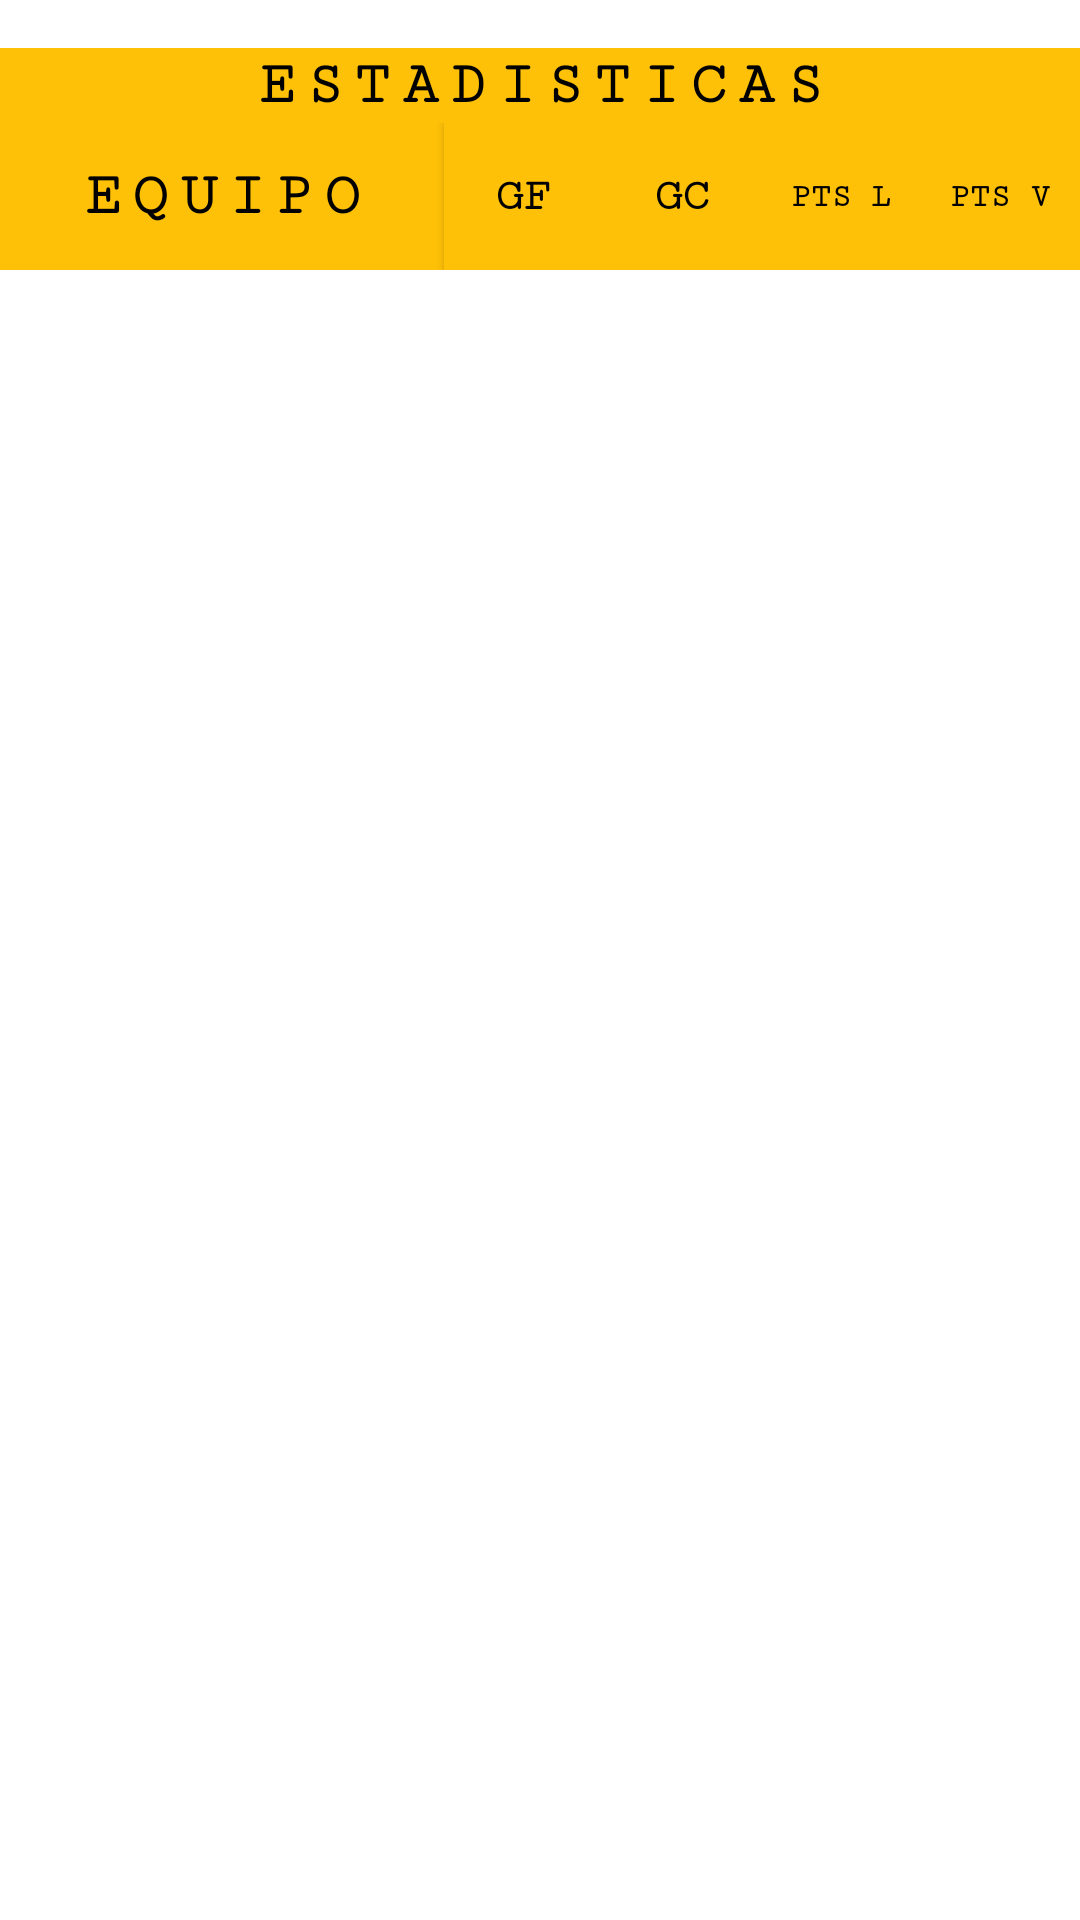

Write the Android layout XML for this screen, with the resource values it uses.
<!-- AndroidManifest.xml: application theme Theme.AsocBasquetMort -->
<!-- res/layout/activity_estadisticas.xml -->
<?xml version="1.0" encoding="utf-8"?>
<androidx.constraintlayout.widget.ConstraintLayout xmlns:android="http://schemas.android.com/apk/res/android"
    xmlns:app="http://schemas.android.com/apk/res-auto"
    xmlns:tools="http://schemas.android.com/tools"
    android:layout_width="match_parent"
    android:layout_height="match_parent"
    android:background="@drawable/fondo"
    tools:context=".EstadisticasActivity">

    
    <TextView
        android:id="@+id/tituloEstadisticas"
        android:layout_width="match_parent"
        android:layout_height="25sp"
        android:layout_marginTop="16dp"
        android:text="ESTADISTICAS"
        android:gravity="center"
        android:background="#FFC107"
        android:textStyle="bold"
        android:textColor="#000000"
        android:fontFamily="serif-monospace"
        android:textSize="20sp"
        android:letterSpacing="0.2"
        app:layout_constraintEnd_toEndOf="parent"
        app:layout_constraintStart_toStartOf="parent"
        app:layout_constraintTop_toTopOf="parent" />

    <TableRow
        android:id="@+id/filaEncabezadoEst"
        android:layout_width="match_parent"
        android:layout_height="wrap_content"
        android:gravity="center"
        app:layout_constraintEnd_toEndOf="parent"
        app:layout_constraintStart_toStartOf="parent"
        app:layout_constraintTop_toBottomOf="@+id/tituloEstadisticas">

        

        <TextView
            android:id="@+id/textView12"
            android:layout_width="0dp"
            android:layout_height="match_parent"
            android:layout_weight="2.8"
            android:background="#FFC107"
            android:fontFamily="serif-monospace"
            android:gravity="center"
            android:letterSpacing="0.2"
            android:text="EQUIPO"
            android:textColor="#000000"
            android:textSize="20sp"
            android:textStyle="bold" />

        <Button
            android:id="@+id/btnGF"
            android:layout_width="0dp"
            android:layout_height="match_parent"
            android:layout_weight="1"
            android:background="#FFC107"
            android:fontFamily="serif-monospace"
            android:letterSpacing="0.0000"
            android:onClick="clickTablaGF"
            android:text="GF"
            android:gravity="center"
            android:textColor="#000000"
            android:textSize="15sp"
            android:textStyle="bold"
            app:backgroundTint="#FFC107" />

        <Button
            android:id="@+id/btnGC"
            android:layout_width="0dp"
            android:layout_height="match_parent"
            android:layout_weight="1"
            android:background="#FFC107"
            android:fontFamily="serif-monospace"
            android:letterSpacing="0.0000"
            android:onClick="clickTablaGC"
            android:text="GC"
            android:gravity="center"
            android:textColor="#000000"
            android:textSize="15sp"
            android:textStyle="bold"
            app:backgroundTint="#FFC107" />

        <Button
            android:id="@+id/btnPTSL"
            android:layout_width="0dp"
            android:layout_height="match_parent"
            android:layout_weight="1"
            android:background="#FFC107"
            android:fontFamily="serif-monospace"
            android:letterSpacing="0.0000"
            android:onClick="clickTablaPTSL"
            android:text="Pts L"
            android:gravity="center"
            android:textColor="#000000"
            android:textSize="11sp"
            android:textStyle="bold"
            app:backgroundTint="#FFC107" />

        <Button
            android:id="@+id/btnPTSV"
            android:layout_width="0dp"
            android:layout_height="match_parent"
            android:layout_weight="1"
            android:background="#FFC107"
            android:fontFamily="serif-monospace"
            android:letterSpacing="0.0000"
            android:onClick="clickTablaPTSV"
            android:text="Pts V"
            android:gravity="center"
            android:textColor="#000000"
            android:textSize="11sp"
            android:textStyle="bold"
            app:backgroundTint="#FFC107" />

    </TableRow>

    <TableLayout
        android:id="@+id/tbEstadisticas"
        android:layout_width="match_parent"
        android:layout_height="wrap_content"
        app:layout_constraintEnd_toEndOf="parent"
        app:layout_constraintStart_toStartOf="parent"
        app:layout_constraintTop_toBottomOf="@+id/filaEncabezadoEst">
    </TableLayout>
</androidx.constraintlayout.widget.ConstraintLayout>
<!-- resources referenced by this layout -->
<resources>
  <style name="Theme.AsocBasquetMort" parent="Theme.MaterialComponents.DayNight.DarkActionBar">
          
          <item name="colorPrimary">@color/primary</item>
          <item name="colorPrimaryVariant">@color/primary_dark</item>
          <item name="colorOnPrimary">@color/primary_text</item>
          
          <item name="colorSecondary">@color/teal_200</item>
          <item name="colorSecondaryVariant">@color/teal_700</item>
          <item name="colorOnSecondary">@color/black</item>
          
          <item name="android:statusBarColor" tools:targetApi="l">?attr/colorPrimaryVariant</item>
          
  </style>
  <color name="primary">#FFC107</color>
  <color name="primary_dark">#FFA000</color>
  <color name="primary_text">#212121</color>
  <color name="teal_200">#FF03DAC5</color>
  <color name="teal_700">#FF018786</color>
  <color name="black">#FF000000</color>
</resources>
